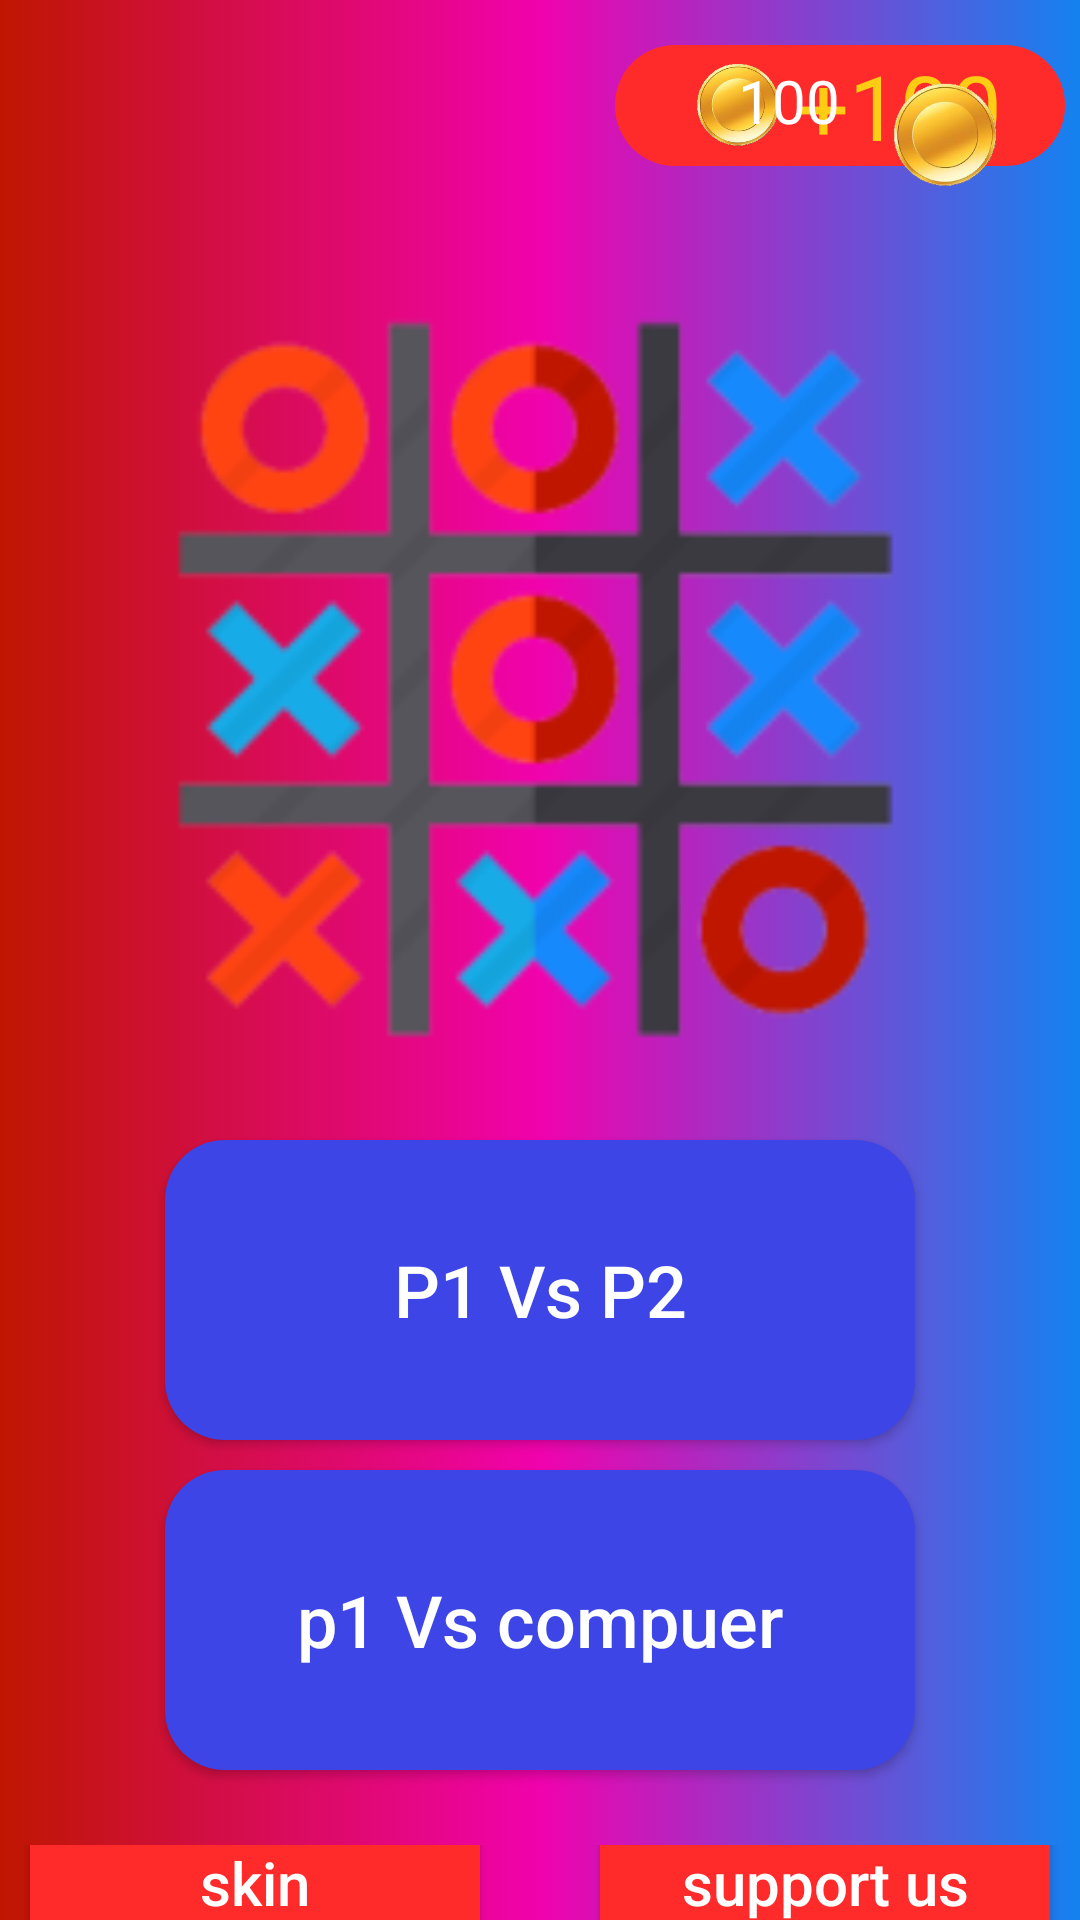

Produce the Android XML layout that renders to this screen, including the resource entries it uses.
<!-- AndroidManifest.xml: application theme Theme.TicTacTow -->
<!-- res/layout/activity_main.xml -->
<?xml version="1.0" encoding="utf-8"?>
<RelativeLayout xmlns:android="http://schemas.android.com/apk/res/android"
    xmlns:app="http://schemas.android.com/apk/res-auto"
    xmlns:tools="http://schemas.android.com/tools"
    android:layout_width="match_parent"
    android:layout_height="match_parent"
    tools:context=".MainActivity"
    android:background="@drawable/background">
    <LinearLayout
        android:id="@+id/linearLayoutReward"
        android:layout_width="150dp"
        android:layout_height="wrap_content"
        android:layout_alignParentRight="true"
        android:orientation="horizontal"
        android:background="@drawable/red_btn"
        android:gravity="center"
        android:layout_marginTop="15dp"
        android:layout_marginRight="5dp">


        <ImageView
            android:id="@+id/image_adds"
            android:layout_width="40dp"
            android:layout_height="40dp"
            android:src="@mipmap/ic_coin_background"
            android:layout_alignParentRight="true"
            android:layout_gravity="center"/>

        <TextView
            android:layout_width="wrap_content"
            android:layout_height="wrap_content"
            android:text="+100"
            android:textSize="30dp"
            android:textColor="#FFCC14"
            android:layout_alignParentRight="true"
            android:gravity="left"/>

    </LinearLayout>

    <ImageView
        android:id="@+id/coinsText"
        android:layout_width="50dp"
        android:layout_height="50dp"
        android:src="@mipmap/ic_coin_background"
        android:textColor="@color/white"
        android:textSize="20sp"
        android:layout_alignParentRight="true"
        android:layout_marginTop="20dp"
        android:layout_marginRight="20dp"
        android:layout_marginLeft="10dp"/>
    <TextView
        android:id="@+id/coinsNumber"
        android:layout_width="wrap_content"
        android:layout_height="wrap_content"
        android:layout_toLeftOf="@id/coinsText"
        android:layout_marginTop="20dp"
        android:layout_marginLeft="10dp"
        android:textSize="20dp"
        android:textColor="@color/white"
        android:text="100"/>

    <ImageView
        android:id="@+id/gameIcon"
        android:layout_width="250dp"
        android:layout_height="250dp"
        android:layout_centerHorizontal="true"
        android:layout_marginTop="100dp"
        android:src="@mipmap/ic_tic_tac_toe_background"/>

    <Button
        android:id="@+id/playWithsameOne"
        android:layout_width="250dp"
        android:layout_height="100dp"
        android:layout_below="@id/gameIcon"
        android:layout_centerHorizontal="true"
        android:layout_marginTop="30dp"
        android:text="P1 Vs P2"
        android:textColor="@color/white"
        android:textSize="24dp"
        android:background="@drawable/blue_btn"
        android:textAllCaps="false"/>
    <Button
        android:id="@+id/playWithComputer"
        android:layout_width="250dp"
        android:layout_height="100dp"
        android:layout_below="@id/playWithsameOne"
        android:layout_centerHorizontal="true"
        android:layout_marginTop="10dp"
        android:text="p1 Vs compuer"
        android:textColor="@color/white"
        android:textSize="24dp"
        android:background="@drawable/blue_btn"
        android:textAllCaps="false"/>
    <LinearLayout
        android:layout_width="match_parent"
        android:layout_height="match_parent"
        android:layout_below="@id/playWithComputer"
        android:orientation="horizontal"
        android:gravity="center"
        android:layout_marginTop="25dp">

        <Button
            android:id="@+id/skinButton"
            android:layout_width="150dp"
            android:layout_height="75dp"
            android:text="skin"
            android:layout_marginRight="20dp"
            android:textColor="@color/white"
            android:textSize="20dp"
            android:background="@drawable/red_btn"
            android:textAllCaps="false"
            android:padding="10dp"/>
        <Button
            android:id="@+id/supportUsButton"
            android:layout_width="150dp"
            android:layout_height="75dp"
            android:text="support us"
            android:layout_marginLeft="20dp"
            android:textColor="@color/white"
            android:textSize="20dp"
            android:background="@drawable/red_btn"
            android:textAllCaps="false"
            android:padding="10dp"/>

    </LinearLayout>


</RelativeLayout>
<!-- resources referenced by this layout -->
<resources>
  <!-- drawable background (drawable) -->
  <?xml version="1.0" encoding="utf-8"?>
  <selector xmlns:android="http://schemas.android.com/apk/res/android">
  
      <item>
          <shape android:shape="rectangle">
              <gradient android:startColor="#1482F0"
                  android:endColor="#BF1600"
                  android:centerColor="#F102AD"
                  android:angle="180"/>
          </shape>
      </item>
  
  </selector>
  <!-- drawable blue_btn (drawable) -->
  <?xml version="1.0" encoding="utf-8"?>
  <shape xmlns:android="http://schemas.android.com/apk/res/android"
      android:shape="rectangle">
  
      <gradient android:startColor="#3D45E6" android:endColor="#3D45E6"/>
  
      <corners android:radius="20dp"/>
  </shape>
  <!-- drawable red_btn (drawable) -->
  <?xml version="1.0" encoding="utf-8"?>
  <shape xmlns:android="http://schemas.android.com/apk/res/android"
      android:shape="rectangle">
  
      <gradient android:startColor="#FF2A2A" android:endColor="#FF2A2A"/>
  
      <corners android:radius="20dp"/>
  
  </shape>
  <!-- mipmap ic_coin_background: png bitmap (mipmap-hdpi, 26900 bytes) -->
  <!-- mipmap ic_tic_tac_toe_background: png bitmap (mipmap-hdpi, 14745 bytes) -->
  <style name="Theme.TicTacTow" parent="Theme.AppCompat.Light.NoActionBar">
          
          <item name="colorPrimary">@color/purple_500</item>
          <item name="colorPrimaryVariant">@color/purple_700</item>
          <item name="colorOnPrimary">@color/white</item>
          
          <item name="colorSecondary">@color/teal_200</item>
          <item name="colorSecondaryVariant">@color/teal_700</item>
          <item name="colorOnSecondary">@color/black</item>
          
          <item name="android:statusBarColor" tools:targetApi="l">?attr/colorPrimaryVariant</item>
          
      </style>
  <!-- not gathered from this repository: default colours our renderer supplied (Android Studio template values) -->
  <color name="purple_500">#FF6200EE</color>
  <color name="purple_700">#FF3700B3</color>
  <color name="teal_200">#FF03DAC5</color>
  <color name="teal_700">#FF018786</color>
  <color name="black">#FF000000</color>
  <color name="white">#FFFFFFFF</color>
</resources>
